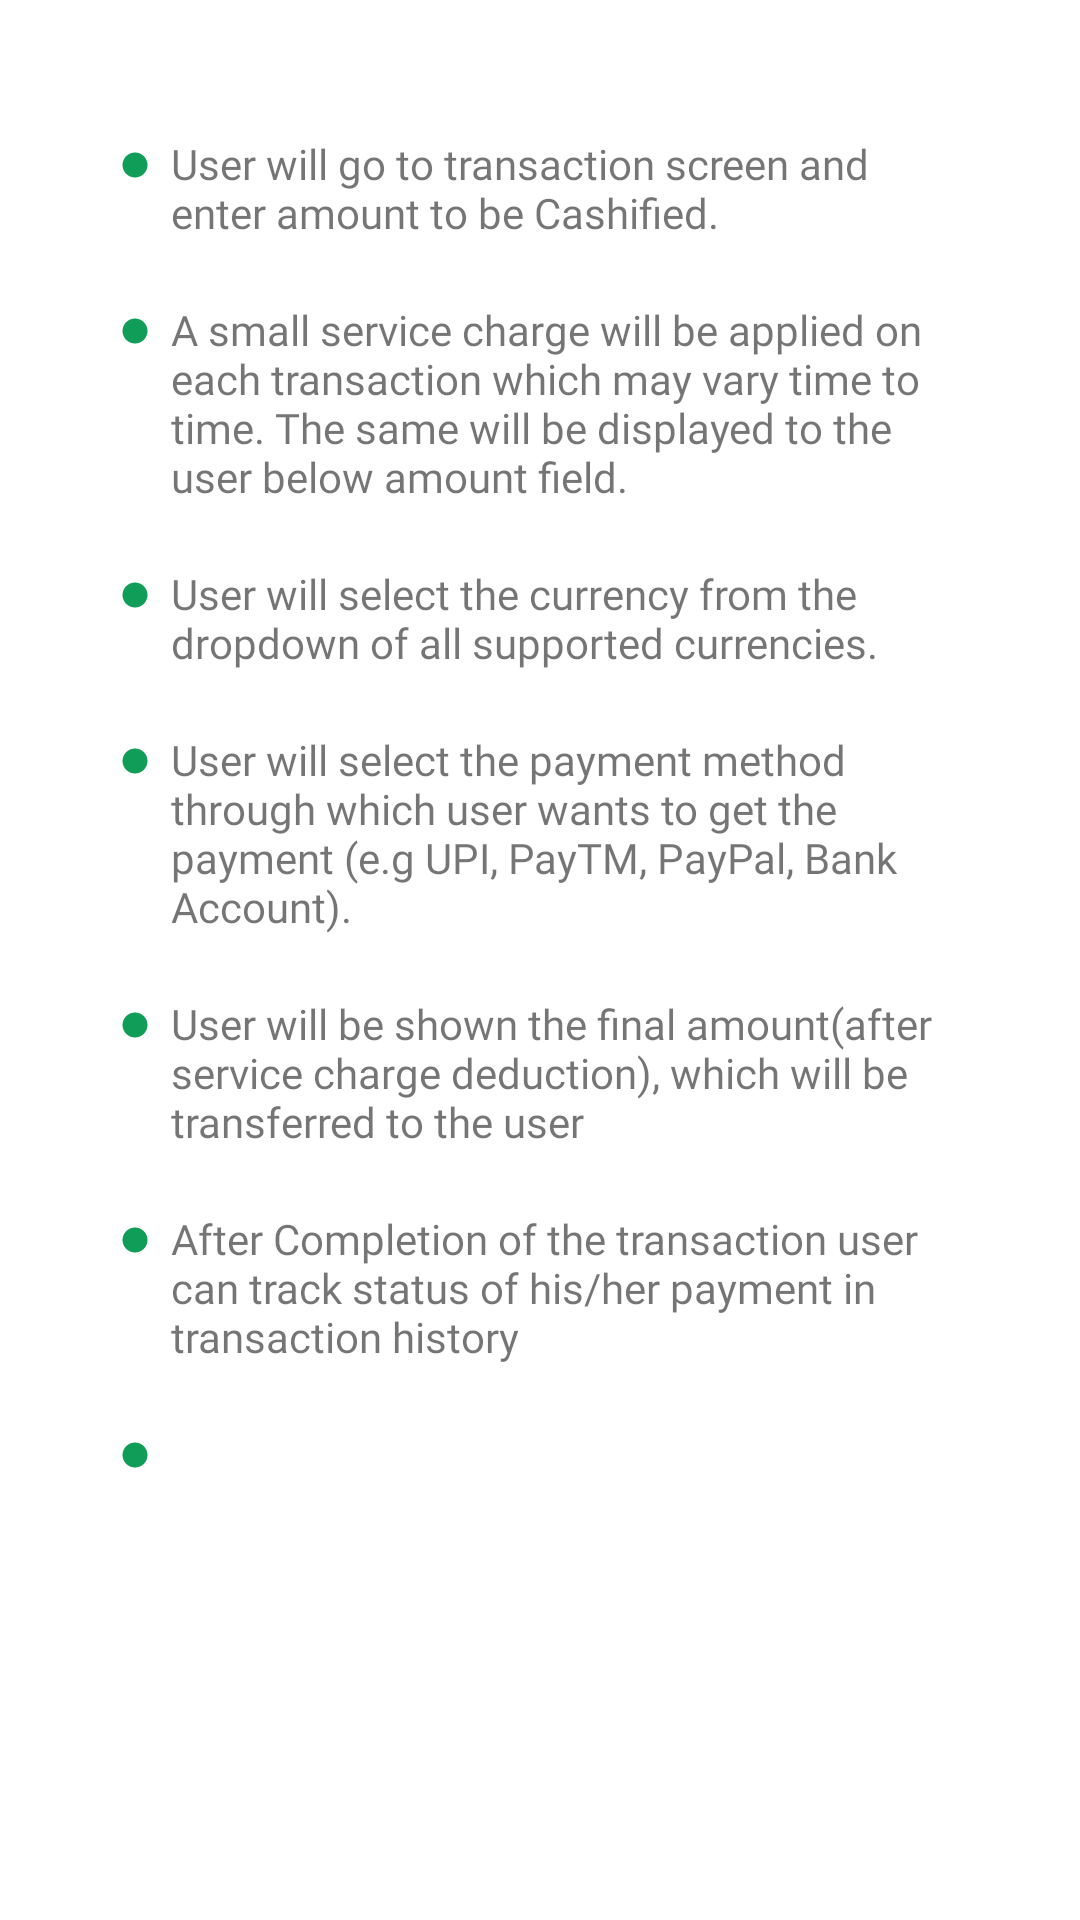

Reconstruct the res/layout file that produces this screen, plus the resources it refers to.
<!-- AndroidManifest.xml: application theme Theme.MainTheme -->
<!-- res/layout/fragment_how_it_works.xml -->
<?xml version="1.0" encoding="utf-8"?>
<RelativeLayout xmlns:android="http://schemas.android.com/apk/res/android"
    xmlns:tools="http://schemas.android.com/tools"
    android:layout_width="match_parent"
    android:layout_height="match_parent"
    tools:context=".fragments.HowItWorksFragment"
    android:background="@color/white"
    android:padding="25dp"
    android:clickable="true"
    >

    <ScrollView
        android:layout_width="match_parent"
        android:layout_height="wrap_content"
        android:layout_marginTop="20dp"
        android:layout_alignParentTop="true"

        android:layout_marginBottom="5dp"
        >
        <LinearLayout
            android:layout_width="match_parent"
            android:layout_height="wrap_content"
            android:orientation="vertical"
            >

            <LinearLayout
                android:layout_marginStart="15dp"
                android:layout_marginEnd="15dp"
                android:layout_width="match_parent"
                android:layout_height="wrap_content"
                android:orientation="horizontal"
                >
                <ImageView
                    android:layout_width="10dp"
                    android:layout_marginTop="@dimen/bullet_dot_top_margin"
                    android:layout_height="10dp"
                    android:src="@drawable/ic_baseline_circle_24"
                    />

                <TextView
                    android:layout_width="wrap_content"
                    android:layout_height="wrap_content"
                    android:layout_marginStart="@dimen/bullet_dot_separation"
                    android:layout_marginTop="0dp"
                    android:fontFamily="@font/roboto"
                    android:text="@string/hit_l_1" />

            </LinearLayout>
            <LinearLayout

                android:layout_marginTop="20dp"
                android:layout_marginStart="15dp"
                android:layout_marginEnd="15dp"

                android:layout_width="match_parent"
                android:layout_height="wrap_content"
                android:orientation="horizontal"
                >
                <ImageView
                    android:layout_width="10dp"
                    android:layout_marginTop="@dimen/bullet_dot_top_margin"
                    android:layout_height="10dp"
                    android:src="@drawable/ic_baseline_circle_24"
                    />

                <TextView
                    android:id="@+id/text2"

                    android:layout_width="wrap_content"
                    android:layout_height="wrap_content"
                    android:layout_marginStart="@dimen/bullet_dot_separation"
                    android:layout_marginTop="0dp"
                    android:fontFamily="@font/roboto"
                    android:text="@string/hiw_l_2" />

            </LinearLayout>
            <LinearLayout
                android:layout_marginTop="20dp"
                android:layout_marginStart="15dp"
                android:layout_marginEnd="15dp"
                android:layout_below="@+id/layout2"
                android:layout_width="match_parent"
                android:layout_height="wrap_content"
                android:orientation="horizontal"
                >
                <ImageView
                    android:layout_width="10dp"
                    android:layout_marginTop="@dimen/bullet_dot_top_margin"
                    android:layout_height="10dp"
                    android:src="@drawable/ic_baseline_circle_24"
                    />
                <TextView
                    android:layout_marginTop="0dp"
                    android:layout_marginStart="@dimen/bullet_dot_separation"
                    android:layout_width="wrap_content"
                    android:layout_height="wrap_content"
                    android:fontFamily="@font/roboto"
                    android:text="@string/hiw_l_3" />

            </LinearLayout>
            <LinearLayout
                android:id="@+id/layout4"
                android:layout_marginTop="20dp"
                android:layout_marginStart="15dp"
                android:layout_marginEnd="15dp"
                android:layout_below="@+id/layout3"
                android:layout_width="match_parent"
                android:layout_height="wrap_content"
                android:orientation="horizontal"
                >
                <ImageView
                    android:layout_width="10dp"
                    android:layout_marginTop="@dimen/bullet_dot_top_margin"
                    android:layout_height="10dp"
                    android:src="@drawable/ic_baseline_circle_24"
                    />
                <TextView
                    android:layout_marginTop="0dp"
                    android:layout_marginStart="@dimen/bullet_dot_separation"
                    android:layout_width="wrap_content"
                    android:layout_height="wrap_content"
                    android:fontFamily="@font/roboto"
                    android:text="@string/hiw_l_4" />

            </LinearLayout>

            <LinearLayout
                android:layout_marginTop="20dp"
                android:layout_marginStart="15dp"
                android:layout_marginEnd="15dp"

                android:layout_width="match_parent"
                android:layout_height="wrap_content"
                android:orientation="horizontal"
                >
                <ImageView
                    android:layout_width="10dp"
                    android:layout_marginTop="@dimen/bullet_dot_top_margin"
                    android:layout_height="10dp"
                    android:src="@drawable/ic_baseline_circle_24"
                    />
                <TextView
                    android:layout_marginTop="0dp"
                    android:layout_marginStart="@dimen/bullet_dot_separation"
                    android:layout_width="wrap_content"
                    android:layout_height="wrap_content"
                    android:fontFamily="@font/roboto"
                    android:text="@string/hiw_l_5" />

            </LinearLayout>


            <LinearLayout
                android:layout_marginTop="20dp"
                android:layout_marginStart="15dp"
                android:layout_marginEnd="15dp"

                android:layout_width="match_parent"
                android:layout_height="wrap_content"
                android:orientation="horizontal"
                >
                <ImageView
                    android:layout_width="10dp"
                    android:layout_marginTop="@dimen/bullet_dot_top_margin"
                    android:layout_height="10dp"
                    android:src="@drawable/ic_baseline_circle_24"
                    />
                <TextView
                    android:layout_marginTop="0dp"
                    android:layout_marginStart="@dimen/bullet_dot_separation"
                    android:layout_width="wrap_content"
                    android:layout_height="wrap_content"
                    android:fontFamily="@font/roboto"
                    android:text="@string/hiw_l_6" />

            </LinearLayout>

            <LinearLayout
                android:layout_marginTop="20dp"
                android:layout_marginStart="15dp"
                android:layout_marginEnd="15dp"

                android:layout_width="match_parent"
                android:layout_height="wrap_content"
                android:orientation="horizontal"
                >
                <ImageView
                    android:layout_width="10dp"
                    android:layout_marginTop="@dimen/bullet_dot_top_margin"
                    android:layout_height="10dp"
                    android:src="@drawable/ic_baseline_circle_24"
                    />
                <TextView
                    android:id="@+id/slaText"
                    android:layout_marginTop="0dp"
                    android:layout_marginStart="@dimen/bullet_dot_separation"
                    android:layout_width="wrap_content"
                    android:layout_height="wrap_content"
                    android:fontFamily="@font/roboto"
                    android:text="" />

            </LinearLayout>

            <View
                android:layout_width="wrap_content"
                android:layout_height="2dp"
                android:layout_below="@+id/layout4"
                />
        </LinearLayout>
    </ScrollView>

</RelativeLayout>
<!-- resources referenced by this layout -->
<resources>
  <color name="white">#FFFFFFFF</color>
  <dimen name="bullet_dot_separation">7dp</dimen>
  <dimen name="bullet_dot_top_margin">5dp</dimen>
  <!-- drawable ic_baseline_circle_24 (drawable) -->
  <vector android:height="24dp" android:tint="#0F9D58"
      android:viewportHeight="24" android:viewportWidth="24"
      android:width="24dp" xmlns:android="http://schemas.android.com/apk/res/android">
      <path android:fillColor="@android:color/white" android:pathData="M12,2C6.47,2 2,6.47 2,12s4.47,10 10,10 10,-4.47 10,-10S17.53,2 12,2z"/>
  </vector>
  <string name="hit_l_1">User will go to transaction screen and enter amount to be Cashified.</string>
  <string name="hiw_l_2">A small service charge will be applied on each transaction which may vary time to time. The same will be displayed to the user below amount field.</string>
  <string name="hiw_l_3">User will select the currency from the dropdown of all supported currencies.</string>
  <string name="hiw_l_4">User will select the payment method through which user wants to get the payment (e.g UPI, PayTM, PayPal, Bank Account).</string>
  <string name="hiw_l_5">User will be shown the final amount(after service charge deduction), which will be transferred to the user</string>
  <string name="hiw_l_6">After Completion of the transaction user can track status of his/her payment in transaction history</string>
  <style name="Theme.MainTheme" parent="Theme.MaterialComponents.DayNight.NoActionBar">
  
  
          
          
          <item name="colorPrimary">@color/primary</item>
          
          <item name="colorPrimaryVariant">@color/primary_var</item>
          <item name="colorOnPrimary">@color/white</item>
  
          <item name="android:windowLightStatusBar" tools:targetApi="q">true</item>
          
          
          <item name="colorSecondary">@color/secondary</item>
          
          <item name="colorSecondaryVariant">@color/secondary_var</item>
          <item name="colorOnSecondary">@color/black</item>
          
          
          <item name="android:statusBarColor">@color/primary</item>
  
  
          
      </style>
  <color name="primary">#03438c</color>
  <color name="primary_var">#4285F4</color>
  <color name="secondary">#0F9D58</color>
  <color name="secondary_var">#00DA6F</color>
  <color name="black">#FF000000</color>
</resources>
